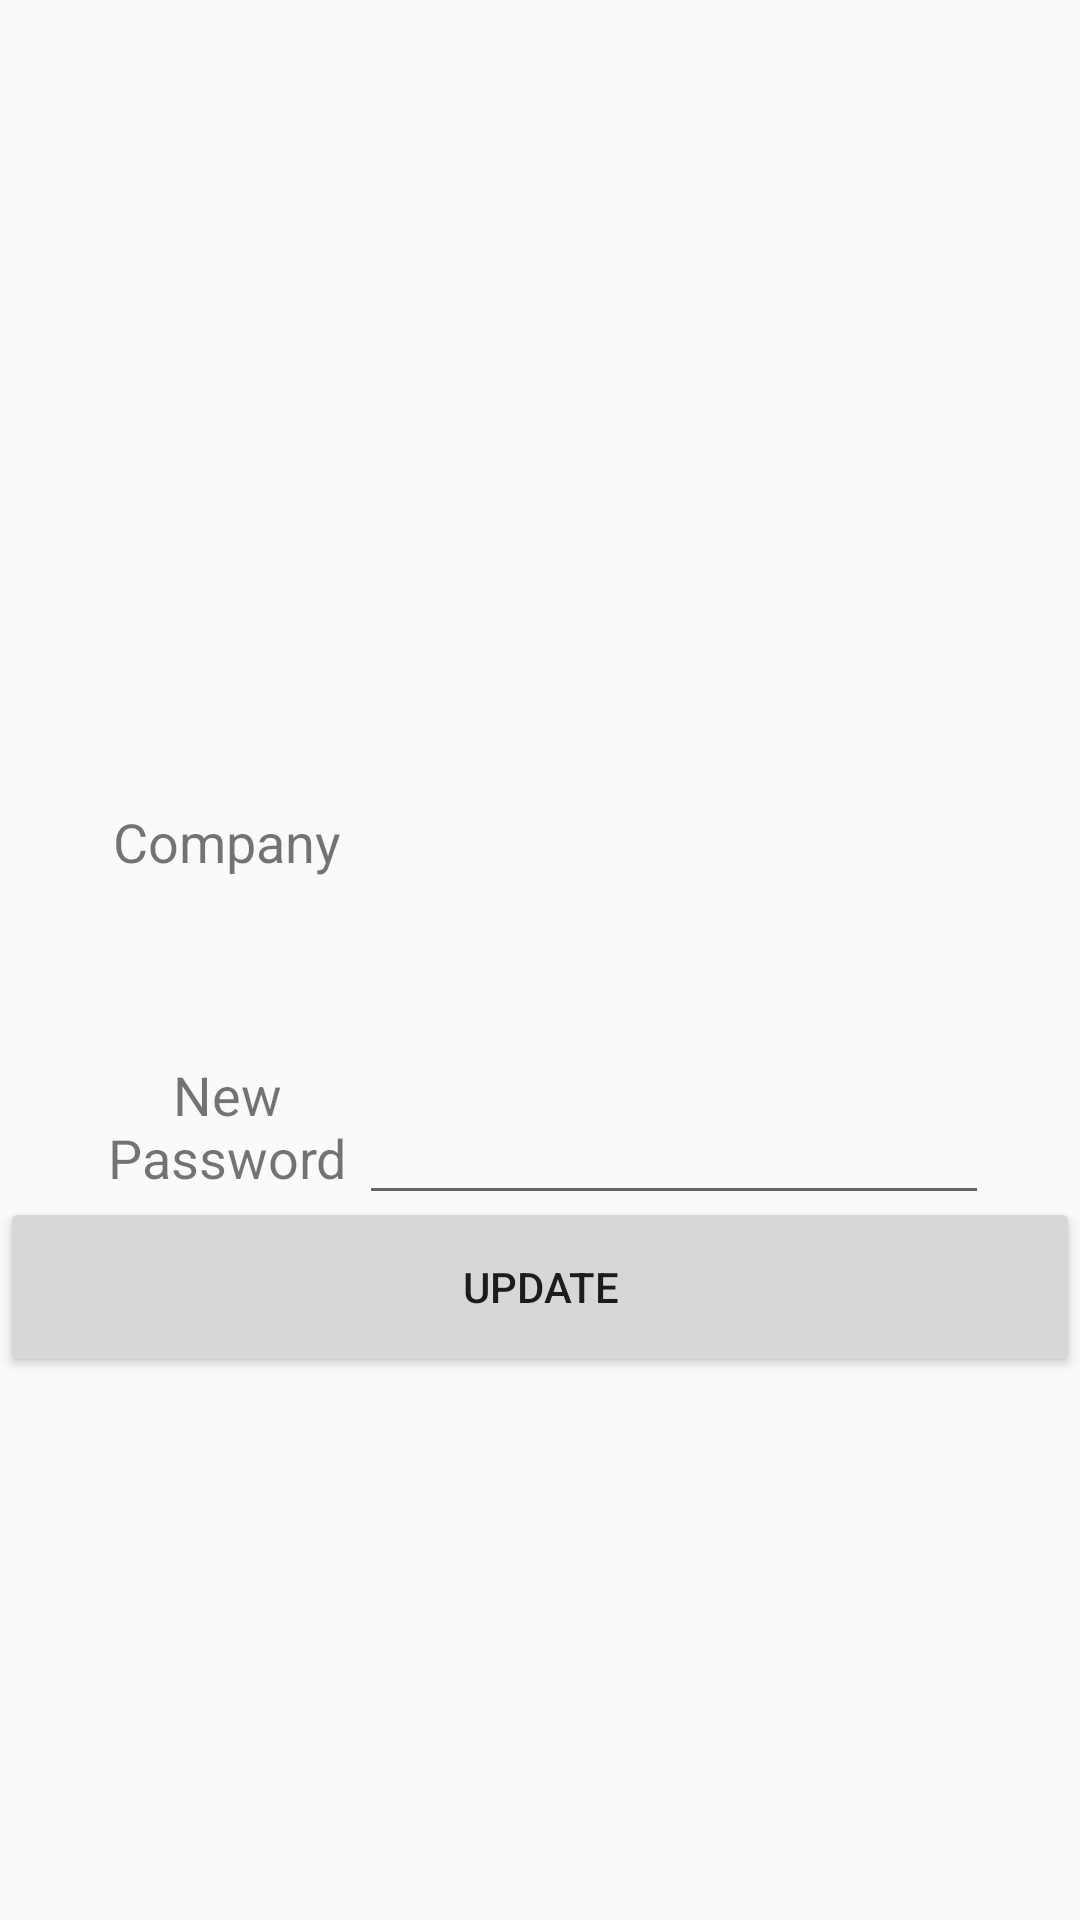

Produce the Android XML layout that renders to this screen, including the resource entries it uses.
<!-- AndroidManifest.xml: application theme AppTheme -->
<!-- res/layout/activity_show_update_pass.xml -->
<?xml version="1.0" encoding="utf-8"?>

<android.support.constraint.ConstraintLayout xmlns:android="http://schemas.android.com/apk/res/android"
    xmlns:app="http://schemas.android.com/apk/res-auto"
    xmlns:tools="http://schemas.android.com/tools"
    android:layout_width="match_parent"
    android:layout_height="match_parent"
    tools:context="com.passcrypt.passcrypt.show_update_pass">


       <GridLayout
        android:id="@+id/gridlayout"
        android:layout_width="297dp"
        android:layout_height="160dp"
        android:columnCount="2"
        android:rowCount="2"
        app:layout_constraintBottom_toBottomOf="parent"
        app:layout_constraintEnd_toEndOf="parent"
        app:layout_constraintHorizontal_bias="0.505"
        app:layout_constraintStart_toStartOf="parent"
        app:layout_constraintTop_toTopOf="parent"
        app:layout_constraintVertical_bias="0.498">

        <TextView
            android:id="@+id/tv_company"
            android:layout_width="88dp"
            android:layout_height="83dp"
            android:layout_column="0"
            android:layout_row="0"
            android:gravity="center"
            android:text="Company"
            android:textColorLink="@android:color/black"
            android:textSize="18sp" />

        <TextView
            android:id="@+id/tv_password"
            android:layout_width="88dp"
            android:layout_height="83dp"
            android:layout_column="0"
            android:layout_row="1"
            android:gravity="center"
            android:text="New Password"
            android:textColorLink="@android:color/black"
            android:textSize="18sp" />

        <TextView
            android:id="@+id/tv_company_data"
            android:layout_width="210dp"
            android:layout_height="83dp"
            android:layout_column="1"
            android:layout_row="0"
            android:gravity="center"
            android:text=""
            android:textColorLink="@android:color/black"
            android:textSize="18sp" />

        <EditText
            android:id="@+id/et_password_data"
            android:layout_width="210dp"
            android:layout_height="83dp"
            android:layout_column="1"
            android:layout_row="1"
            android:gravity="center"
            android:text=""
            android:textColorLink="@android:color/black"
            android:textSize="18sp" />


    </GridLayout>
    

    <Button
        android:id="@+id/btnUpdatePass"
        android:layout_width="0dp"
        android:layout_height="60dp"
        android:text="UPDATE"
        app:layout_constraintEnd_toEndOf="parent"
        app:layout_constraintHorizontal_bias="0.0"
        app:layout_constraintStart_toStartOf="parent"
        app:layout_constraintTop_toBottomOf="@+id/gridlayout" />

</android.support.constraint.ConstraintLayout>
<!-- resources referenced by this layout -->
<resources>
  <style name="AppTheme" parent="Theme.AppCompat.Light.DarkActionBar">
          
          <item name="colorPrimary">@color/colorPrimary</item>
          <item name="colorPrimaryDark">@color/colorPrimaryDark</item>
          <item name="colorAccent">@color/colorAccent</item>
      </style>
  <color name="colorPrimary">#3F51B5</color>
  <color name="colorPrimaryDark">#303F9F</color>
  <color name="colorAccent">#FF4081</color>
</resources>
